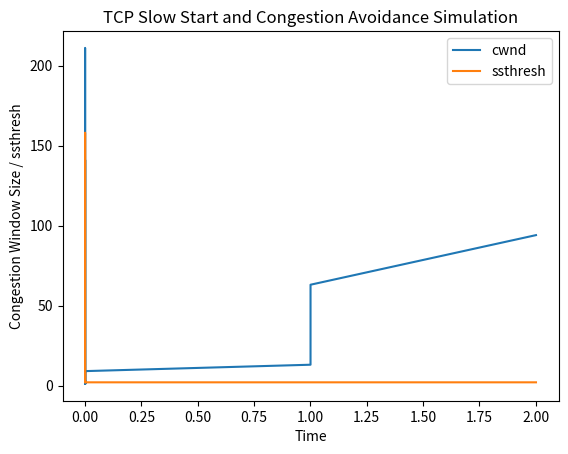

Write the Python code that produced this figure.
# import random
# import time
# import matplotlib.pyplot as plt
# """
# In slow-start state, the value of cwnd begins
# at 1 MSS and increases by 1 MSS every time a transmitted segment is first acknowl-
# edged.
# """

# class TCPSlowStart:
#     def __init__(self, max_packets=50, drop_probability=0.1, max_congestion_window=16, timeout=5):
#         self.max_packets = max_packets
#         self.drop_probability = drop_probability
#         self.max_congestion_window = max_congestion_window
#         self.timeout = timeout
#         self.cwnd = 1  # Congestion Window
#         self.ssthresh = max_congestion_window // 2
#         self.packets_sent = 0
#         self.packets_acked = 0
#         self.unacked_packets = {}
#         self.time_values = []  # Store time values for plotting
#         self.cwnd_values = [self.cwnd]  # Store cwnd values for plotting

#     def send_packet(self, packet_num):
#         if packet_num <= self.max_packets:
#             # Simulate packet transmission
#             if random.random() > self.drop_probability:
#                 return True
#         return False

#     def receive_ack(self, ack_num):
#         if ack_num in self.unacked_packets:
#             self.packets_acked += 1
#             del self.unacked_packets[ack_num]
#             if self.cwnd < self.ssthresh:
#                 self.cwnd += 1
#             else:
#                 self.cwnd += 1 / self.cwnd
#             self.cwnd_values.append(self.cwnd)
#             self.time_values.append(time.time() - self.start_time)

#     def timeout_handler(self):
#         print("Timeout occurred. Retransmitting packets...")
#         self.ssthresh = max(self.cwnd // 2, 2)
#         self.cwnd = 1
#         for packet_num in self.unacked_packets:
#             if packet_num <= self.max_packets:
#                 self.unacked_packets[packet_num] = time.time()

#     def run_simulation(self):
#         next_packet_to_send = 1
#         self.start_time = time.time()

#         while self.packets_acked < self.max_packets:
#             for packet_num in range(next_packet_to_send, min(next_packet_to_send + int(self.cwnd), self.max_packets + 1)):
#                 if self.send_packet(packet_num):
#                     self.unacked_packets[packet_num] = time.time()
#                     print(f"Sending packet {packet_num} (cwnd={self.cwnd})")

#             # Simulate ACK reception
#             for packet_num, sent_time in list(self.unacked_packets.items()):
#                 if packet_num <= self.max_packets:
#                     ack_received = random.random() > self.drop_probability
#                     if ack_received:
#                         ack_num = packet_num
#                         print(f"Received ACK for packet {ack_num}")
#                         self.receive_ack(ack_num)
#                         next_packet_to_send = max(ack_num + 1, next_packet_to_send)
#                     elif time.time() - sent_time > self.timeout:
#                         self.timeout_handler()
#                         next_packet_to_send = min(self.unacked_packets.keys())
#                     else:
#                         print(f"Packet {packet_num} is unacknowledged (cwnd={self.cwnd})")

#             time.sleep(1)
#         return self.time_values, self.cwnd_values

# tcp = TCPSlowStart(max_packets=50, drop_probability=0.1, max_congestion_window=16, timeout=5)
# time_values, cwnd_values = tcp.run_simulation()
# print("----------------------------------------------")
# print(time_values, cwnd_values)
# print("----------------------------------------------")
# # Plot the congestion window size over time
# plt.plot(time_values, cwnd_values)
# plt.xlabel('Time')
# plt.ylabel('Congestion Window Size')
# plt.title('TCP Slow Start Simulation')
# plt.show()

import random
import time
import matplotlib.pyplot as plt

class TCPSlowStart:
    def __init__(self, max_packets=50, drop_probability=0.1, max_congestion_window=16, timeout=5):
        self.max_packets = max_packets
        self.drop_probability = drop_probability
        self.max_congestion_window = max_congestion_window
        self.timeout = timeout
        self.cwnd = 1  # Congestion Window
        self.ssthresh = max_congestion_window // 2
        self.packets_sent = 0
        self.packets_acked = 0
        self.unacked_packets = {i: False for i in range(1, self.max_packets + 1)}
        self.time_values = []  # Store time values for plotting
        self.cwnd_values = []  # Store cwnd values for plotting
        self.ssthresh_values = []  # Store ssthresh values for plotting
        self.state = "slow_start"  # Current state

    def send_packet(self, packet_num):
        if packet_num <= self.max_packets:
            # Simulate packet transmission
            if random.random() > self.drop_probability:
                return True
        return False

    def receive_ack(self, ack_num):
        if ack_num in self.unacked_packets:
            self.packets_acked += 1
            del self.unacked_packets[ack_num]
            self.cwnd = int(self.cwnd)
            self.cwnd_values.append(self.cwnd)
            self.ssthresh_values.append(self.ssthresh)
            self.time_values.append(time.time() - self.start_time)

            if self.state == "slow_start":
                if self.cwnd < self.ssthresh:
                    self.cwnd += 1
                else:
                    self.state = "congestion_avoidance"
                    print("Entered congestion avoidance state")
            elif self.state == "congestion_avoidance":
                self.cwnd += int(self.cwnd / 2)

    def timeout_handler(self):
        print("Timeout occurred. Retransmitting packets...")
        self.ssthresh = max(self.cwnd // 2, 2)
        self.cwnd = 1
        self.state = "slow_start"
        for packet_num in self.unacked_packets:
            if packet_num <= self.max_packets:
                self.unacked_packets[packet_num] = time.time()

    def run_simulation(self):
        next_packet_to_send = 1
        self.start_time = time.time()

        while self.packets_acked < self.max_packets:
            for packet_num in range(next_packet_to_send, next_packet_to_send + int(self.cwnd)):  #, self.max_packets + 1)):
                if self.send_packet(packet_num):
                    self.unacked_packets[packet_num] = time.time()
                    print(f"Sending packet {packet_num} (cwnd={self.cwnd}, ssthresh={self.ssthresh})")
                else:
                    print(f"Failed to send packet {packet_num} (cwnd={self.cwnd}, ssthresh={self.ssthresh})")


            # Simulate ACK reception
            for packet_num, sent_time in list(self.unacked_packets.items()):
                if packet_num <= self.max_packets:
                    ack_received = random.random() > self.drop_probability
                    if ack_received:
                        ack_num = packet_num
                        print(f"Received ACK for packet {ack_num}")
                        self.receive_ack(ack_num)
                        next_packet_to_send = max(ack_num + 1, next_packet_to_send)
                    elif time.time() - sent_time > self.timeout:
                        self.timeout_handler()
                        next_packet_to_send = min(self.unacked_packets.keys())
                    else:
                        print(f"Packet {packet_num} is unacknowledged (cwnd={self.cwnd}, ssthresh={self.ssthresh})")

            time.sleep(1)

        # Plot the congestion window size and ssthresh over time
        plt.plot(self.time_values, self.cwnd_values, label="cwnd")
        plt.plot(self.time_values, self.ssthresh_values, label="ssthresh")
        plt.xlabel('Time')
        plt.ylabel('Congestion Window Size / ssthresh')
        plt.title('TCP Slow Start and Congestion Avoidance Simulation')
        plt.legend()
        plt.show()

if __name__ == "__main__":
    tcp = TCPSlowStart(max_packets=50, drop_probability=0.1, max_congestion_window=16, timeout=5)
    tcp.run_simulation()

